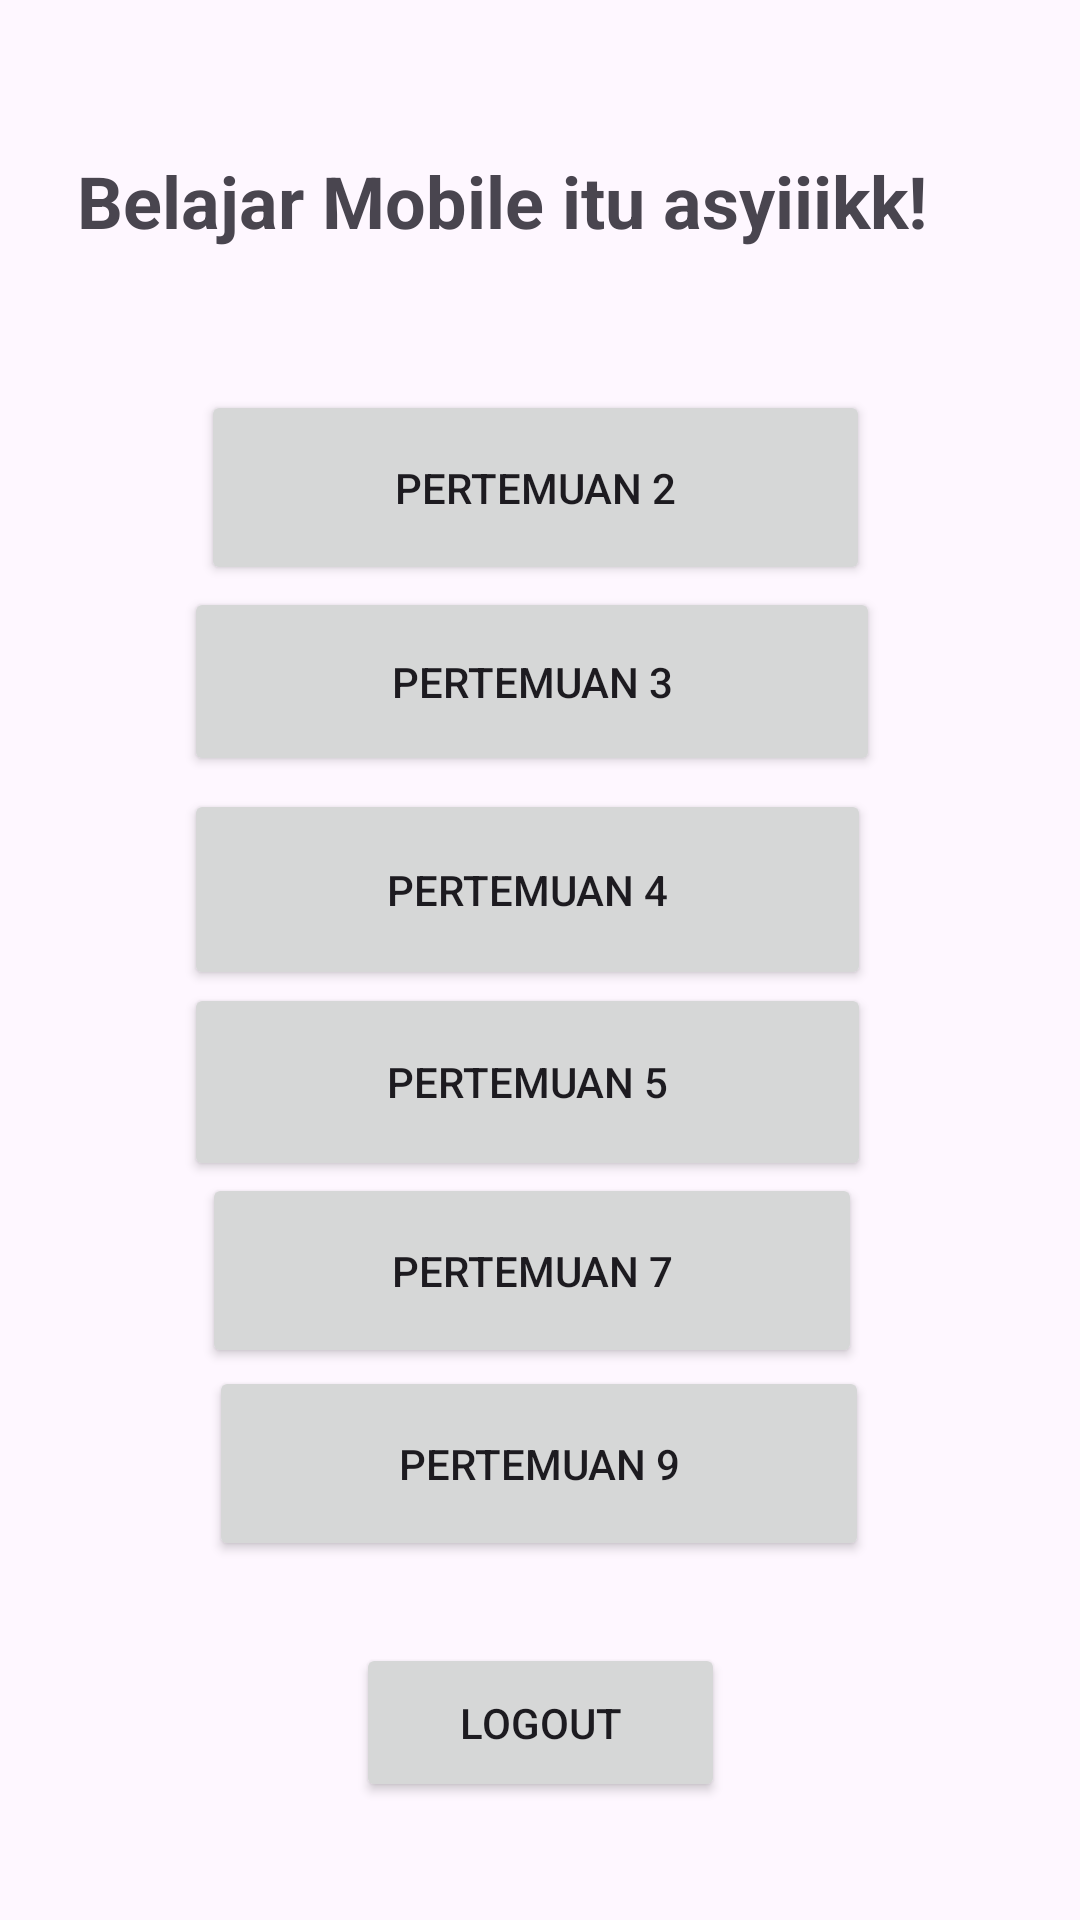

The Android layout XML behind this screen, and the referenced resources:
<!-- AndroidManifest.xml: application theme Theme.TahniaApps -->
<!-- res/layout/activity_main.xml -->
<?xml version="1.0" encoding="utf-8"?>
<androidx.constraintlayout.widget.ConstraintLayout xmlns:android="http://schemas.android.com/apk/res/android"
    xmlns:app="http://schemas.android.com/apk/res-auto"
    xmlns:tools="http://schemas.android.com/tools"
    android:id="@+id/main"
    android:layout_width="match_parent"
    android:layout_height="match_parent"
    tools:context=".MainActivity">

    <TextView
        android:id="@+id/textView3"
        android:layout_width="308dp"
        android:layout_height="57dp"
        android:text="Belajar Mobile itu asyiiikk!"
        android:textSize="24sp"
        android:textStyle="bold"
        app:layout_constraintBottom_toBottomOf="parent"
        app:layout_constraintEnd_toEndOf="parent"
        app:layout_constraintHorizontal_bias="0.495"
        app:layout_constraintStart_toStartOf="parent"
        app:layout_constraintTop_toTopOf="parent"
        app:layout_constraintVertical_bias="0.087" />

    <Button
        android:id="@+id/btntoFourth"
        android:layout_width="229dp"
        android:layout_height="67dp"
        android:text="Pertemuan 4"
        app:layout_constraintBottom_toBottomOf="parent"
        app:layout_constraintEnd_toEndOf="parent"
        app:layout_constraintHorizontal_bias="0.467"
        app:layout_constraintStart_toStartOf="parent"
        app:layout_constraintTop_toTopOf="parent"
        app:layout_constraintVertical_bias="0.459" />

    <Button
        android:id="@+id/btnLogout"
        android:layout_width="123dp"
        android:layout_height="53dp"
        android:text="Logout"
        app:layout_constraintBottom_toBottomOf="parent"
        app:layout_constraintEnd_toEndOf="parent"
        app:layout_constraintStart_toStartOf="parent"
        app:layout_constraintTop_toTopOf="parent"
        app:layout_constraintVertical_bias="0.933"
        tools:ignore="MissingConstraints" />

    <Button
        android:id="@+id/button2"
        android:layout_width="223dp"
        android:layout_height="65dp"
        android:text="Pertemuan 2"
        app:layout_constraintBottom_toBottomOf="parent"
        app:layout_constraintEnd_toEndOf="parent"
        app:layout_constraintHorizontal_bias="0.489"
        app:layout_constraintStart_toStartOf="parent"
        app:layout_constraintTop_toTopOf="parent"
        app:layout_constraintVertical_bias="0.226" />

    <Button
        android:id="@+id/btnToThird"
        android:layout_width="232dp"
        android:layout_height="63dp"
        android:text="Pertemuan 3"
        app:layout_constraintBottom_toBottomOf="parent"
        app:layout_constraintEnd_toEndOf="parent"
        app:layout_constraintHorizontal_bias="0.48"
        app:layout_constraintStart_toStartOf="parent"
        app:layout_constraintTop_toTopOf="parent"
        app:layout_constraintVertical_bias="0.339" />

    <Button
        android:id="@+id/button4"
        android:layout_width="220dp"
        android:layout_height="65dp"
        android:text="Pertemuan 7"
        app:layout_constraintBottom_toBottomOf="parent"
        app:layout_constraintEnd_toEndOf="parent"
        app:layout_constraintHorizontal_bias="0.481"
        app:layout_constraintStart_toStartOf="parent"
        app:layout_constraintTop_toTopOf="parent"
        app:layout_constraintVertical_bias="0.68" />

    <Button
        android:id="@+id/button6"
        android:layout_width="220dp"
        android:layout_height="65dp"
        android:text="Pertemuan 9"
        app:layout_constraintBottom_toBottomOf="parent"
        app:layout_constraintEnd_toEndOf="parent"
        app:layout_constraintHorizontal_bias="0.497"
        app:layout_constraintStart_toStartOf="parent"
        app:layout_constraintTop_toTopOf="parent"
        app:layout_constraintVertical_bias="0.792" />

    <Button
        android:id="@+id/button5"
        android:layout_width="229dp"
        android:layout_height="66dp"
        android:text="Pertemuan 5"
        app:layout_constraintBottom_toBottomOf="parent"
        app:layout_constraintEnd_toEndOf="parent"
        app:layout_constraintHorizontal_bias="0.467"
        app:layout_constraintStart_toStartOf="parent"
        app:layout_constraintTop_toTopOf="parent"
        app:layout_constraintVertical_bias="0.571" />

</androidx.constraintlayout.widget.ConstraintLayout>
<!-- resources referenced by this layout -->
<resources>
  <style name="Theme.TahniaApps" parent="Base.Theme.TahniaApps" />
  <style name="Base.Theme.TahniaApps" parent="Theme.Material3.DayNight.NoActionBar">
          
          
      </style>
</resources>
